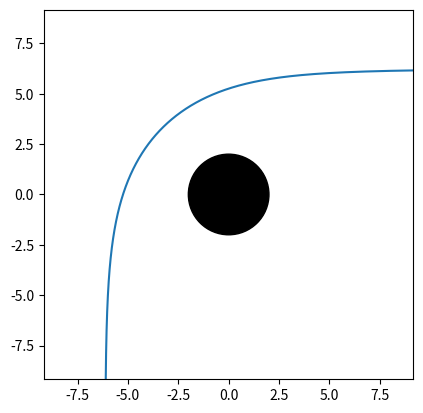

The script that saved this image:
# -*- coding: utf-8 -*-
"""
Calcula e plota a trajetório de um raio de luz com parametro de impacto b no espaço-tempo de schwarzschild.
Os raios de luz iniciam de forma perpendicular a um plano no infinito.
A altura h que o raio inicia esta relacionada com o parametro de impacto por h=b.
O programa encontra as coordenadas r e phi parametrizadas por um parametro s.
Fazemos a substituição de variável dependente u=1/r, e precisamos resolver o seguinte sistema:
    u''=(2u^3-3b^2u^5+7Mb^2u^6)E^2
    phi'=lu^2
Sendo E a energia do foton, l o momento angular, e b=l/E o parametro de impacto. Escolhendo E=1, temos l=b,
e introduzindo y=u', podemos reescrever este sistema como um sistema de edo de primeira ordem:
    u'=y
    y'=(2-(3u^2-7Mu^3)b^2)u^3
    phi'=bu^2
"""
from numpy import sqrt,arctan,cos,sin,pi
from scipy.integrate import solve_ivp
from matplotlib.pyplot import plot,show,xlim,ylim,axis,Circle,subplots,figure


b = 6.17 #Parametro de impacto
M = 1 #Massa do buraco negro
d = 10*M #Distância do plano à origem

#define a função que representa o lado direito do sistema
#Y[0]=u , Y[1]=y , Y[2]=phi
def F(s, Y):
    return [Y[1], (2 - (3*Y[0]**2 - 7*M*Y[0]**3)*b**2)*Y[0]**3, b*Y[0]**2]

#valores iniciais
r0 = sqrt(b**2 + d**2)
u0 = 1/r0
phi0 = arctan(b/d)
y0 = (1/(r0**2))*sqrt(1-(1-((2*M)/r0))*((b**2)/(r0**2)))

sol = solve_ivp(F, [0, 100], [u0, y0, phi0], max_step=0.01)

figure()
#plota um circulo que representa o buraco negro
circle1 = Circle((0, 0), 2*M, color='black')
fig ,ax = subplots()
#ax.set_aspect(1)
ax.add_patch(circle1)

'''
#plota a trajetoria circular dos fotons
theta=linspace(0,2*pi,100)
plot(3*M*cos(theta),3*M*sin(theta), color='red', linestyle='dashed')
'''

#Plota os pontos da trajetoria
plot((1/sol.y[0])*cos(sol.y[2]), (1/sol.y[0])*sin(sol.y[2]))


axis("square")
xlim(-(b+3),b+3)
ylim(-(b+3),b+3)

show()

DeltaPhi = sol.y[2][len(sol.y[2])-1] - sol.y[2][0]
print("Angulo final:", sol.y[2][len(sol.y[2])-1])
print("Variação angular:", DeltaPhi," rad")
print("n = ", DeltaPhi/(2*pi))

